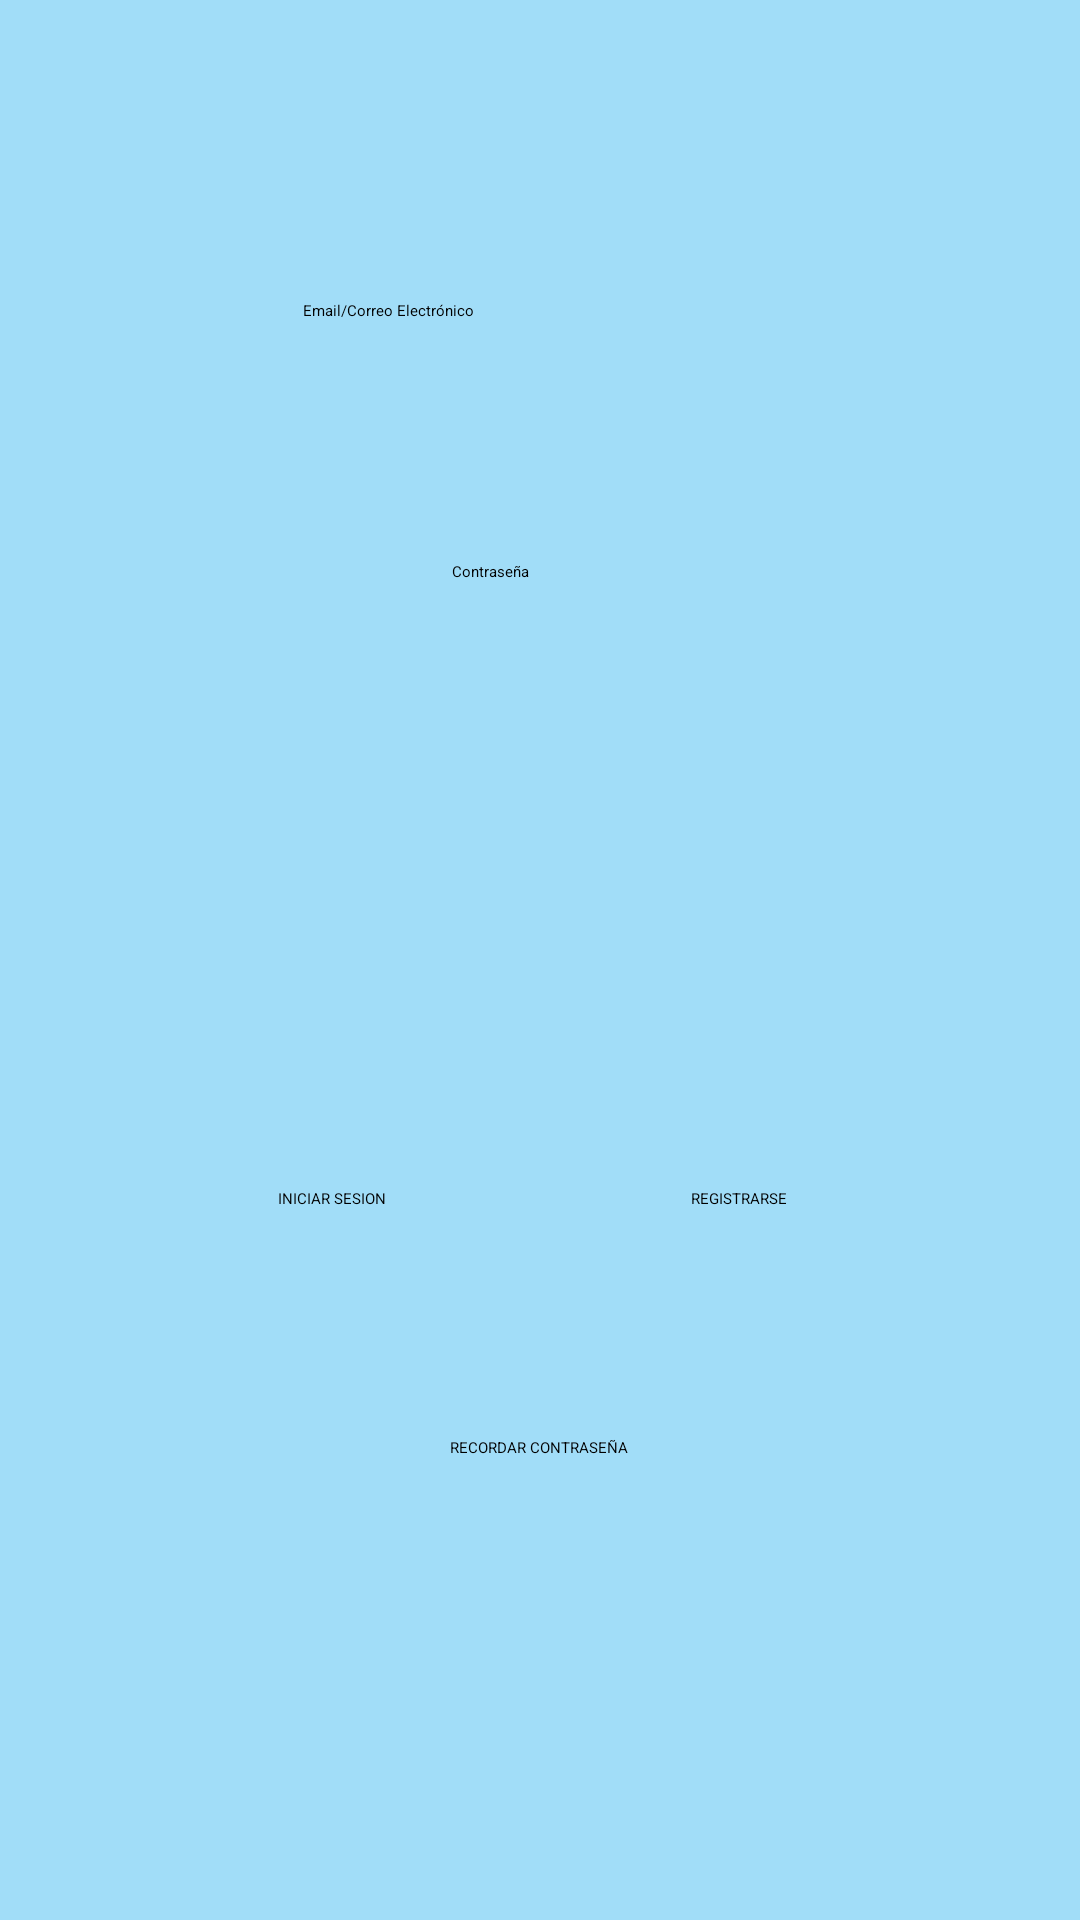

Layout XML and referenced resources for this Android screen:
<!-- AndroidManifest.xml: activity theme Theme.App.Starting -->
<!-- res/layout/activity_main.xml -->
<?xml version="1.0" encoding="utf-8"?>
<androidx.constraintlayout.widget.ConstraintLayout xmlns:android="http://schemas.android.com/apk/res/android"
    xmlns:app="http://schemas.android.com/apk/res-auto"
    xmlns:tools="http://schemas.android.com/tools"
    android:layout_width="match_parent"
    android:layout_height="match_parent"
    android:background="#A1DDF8"
    tools:context=".MainActivity">

    <EditText
        android:id="@+id/email"
        android:layout_width="wrap_content"
        android:layout_height="wrap_content"
        android:layout_marginStart="101dp"
        android:layout_marginTop="100dp"
        android:layout_marginEnd="100dp"
        android:layout_marginBottom="80dp"
        android:ems="10"
        android:hint="Email/Correo Electrónico"
        android:imeOptions="actionDone"
        android:inputType="text"
        android:maxLines="1"
        android:singleLine="true"
        app:layout_constraintBottom_toTopOf="@+id/password"
        app:layout_constraintEnd_toEndOf="parent"
        app:layout_constraintHorizontal_bias="0.0"
        app:layout_constraintStart_toStartOf="parent"
        app:layout_constraintTop_toTopOf="parent"
        tools:ignore="MissingConstraints" />

    <EditText
        android:id="@+id/password"
        android:layout_width="wrap_content"
        android:layout_height="wrap_content"
        android:layout_marginStart="101dp"
        android:layout_marginTop="80dp"
        android:layout_marginEnd="100dp"
        android:ems="10"
        android:hint="Contraseña"
        android:imeOptions="actionDone"
        android:inputType="text"
        android:maxLines="1"
        android:singleLine="true"
        app:layout_constraintEnd_toEndOf="parent"
        app:layout_constraintStart_toStartOf="parent"
        app:layout_constraintTop_toBottomOf="@+id/email"
        tools:ignore="MissingConstraints" />

    <Button
        android:id="@+id/bIniciarSesion"
        android:layout_width="wrap_content"
        android:layout_height="wrap_content"
        android:layout_marginStart="45dp"
        android:layout_marginEnd="27dp"
        android:layout_marginBottom="237dp"
        android:text="INICIAR SESION"
        app:layout_constraintBottom_toBottomOf="parent"
        app:layout_constraintEnd_toStartOf="@+id/bRegistrarse"
        app:layout_constraintStart_toStartOf="parent" />

    <Button
        android:id="@+id/bRegistrarse"
        android:layout_width="wrap_content"
        android:layout_height="wrap_content"
        android:layout_marginStart="27dp"
        android:layout_marginEnd="50dp"
        android:layout_marginBottom="237dp"
        android:text="REGISTRARSE"
        app:layout_constraintBottom_toBottomOf="parent"
        app:layout_constraintEnd_toEndOf="parent"
        app:layout_constraintStart_toEndOf="@+id/bIniciarSesion" />

    <Button
        android:id="@+id/bRecordar"
        android:layout_width="wrap_content"
        android:layout_height="wrap_content"
        android:layout_marginStart="97dp"
        android:layout_marginEnd="98dp"
        android:layout_marginBottom="154dp"
        android:text="RECORDAR CONTRASEÑA"
        app:layout_constraintBottom_toBottomOf="parent"
        app:layout_constraintEnd_toEndOf="parent"
        app:layout_constraintStart_toStartOf="parent" />
</androidx.constraintlayout.widget.ConstraintLayout>
<!-- resources referenced by this layout -->
<resources>
  <style name="Theme.App.Starting" parent="Theme.SplashScreen">
          <item name="windowSplashScreenBackground">@color/blue</item>
          <item name="windowSplashScreenAnimatedIcon">@drawable/icono</item>
          <item name="windowSplashScreenAnimationDuration">300</item>
          <item name="postSplashScreenTheme">@style/Base.Theme.GestionVideojuegos</item>
      </style>
  <color name="blue">#A1DDF8</color>
  <!-- drawable icono: vector/xml drawable (drawable-v31, 7937 chars, omitted) -->
  <style name="Base.Theme.GestionVideojuegos" parent="Theme.Material3.DynamicColors.Light">
          
          
          <item name="colorPrimary">@color/blue2</item>
      </style>
  <color name="blue2">#309BCC</color>
</resources>
